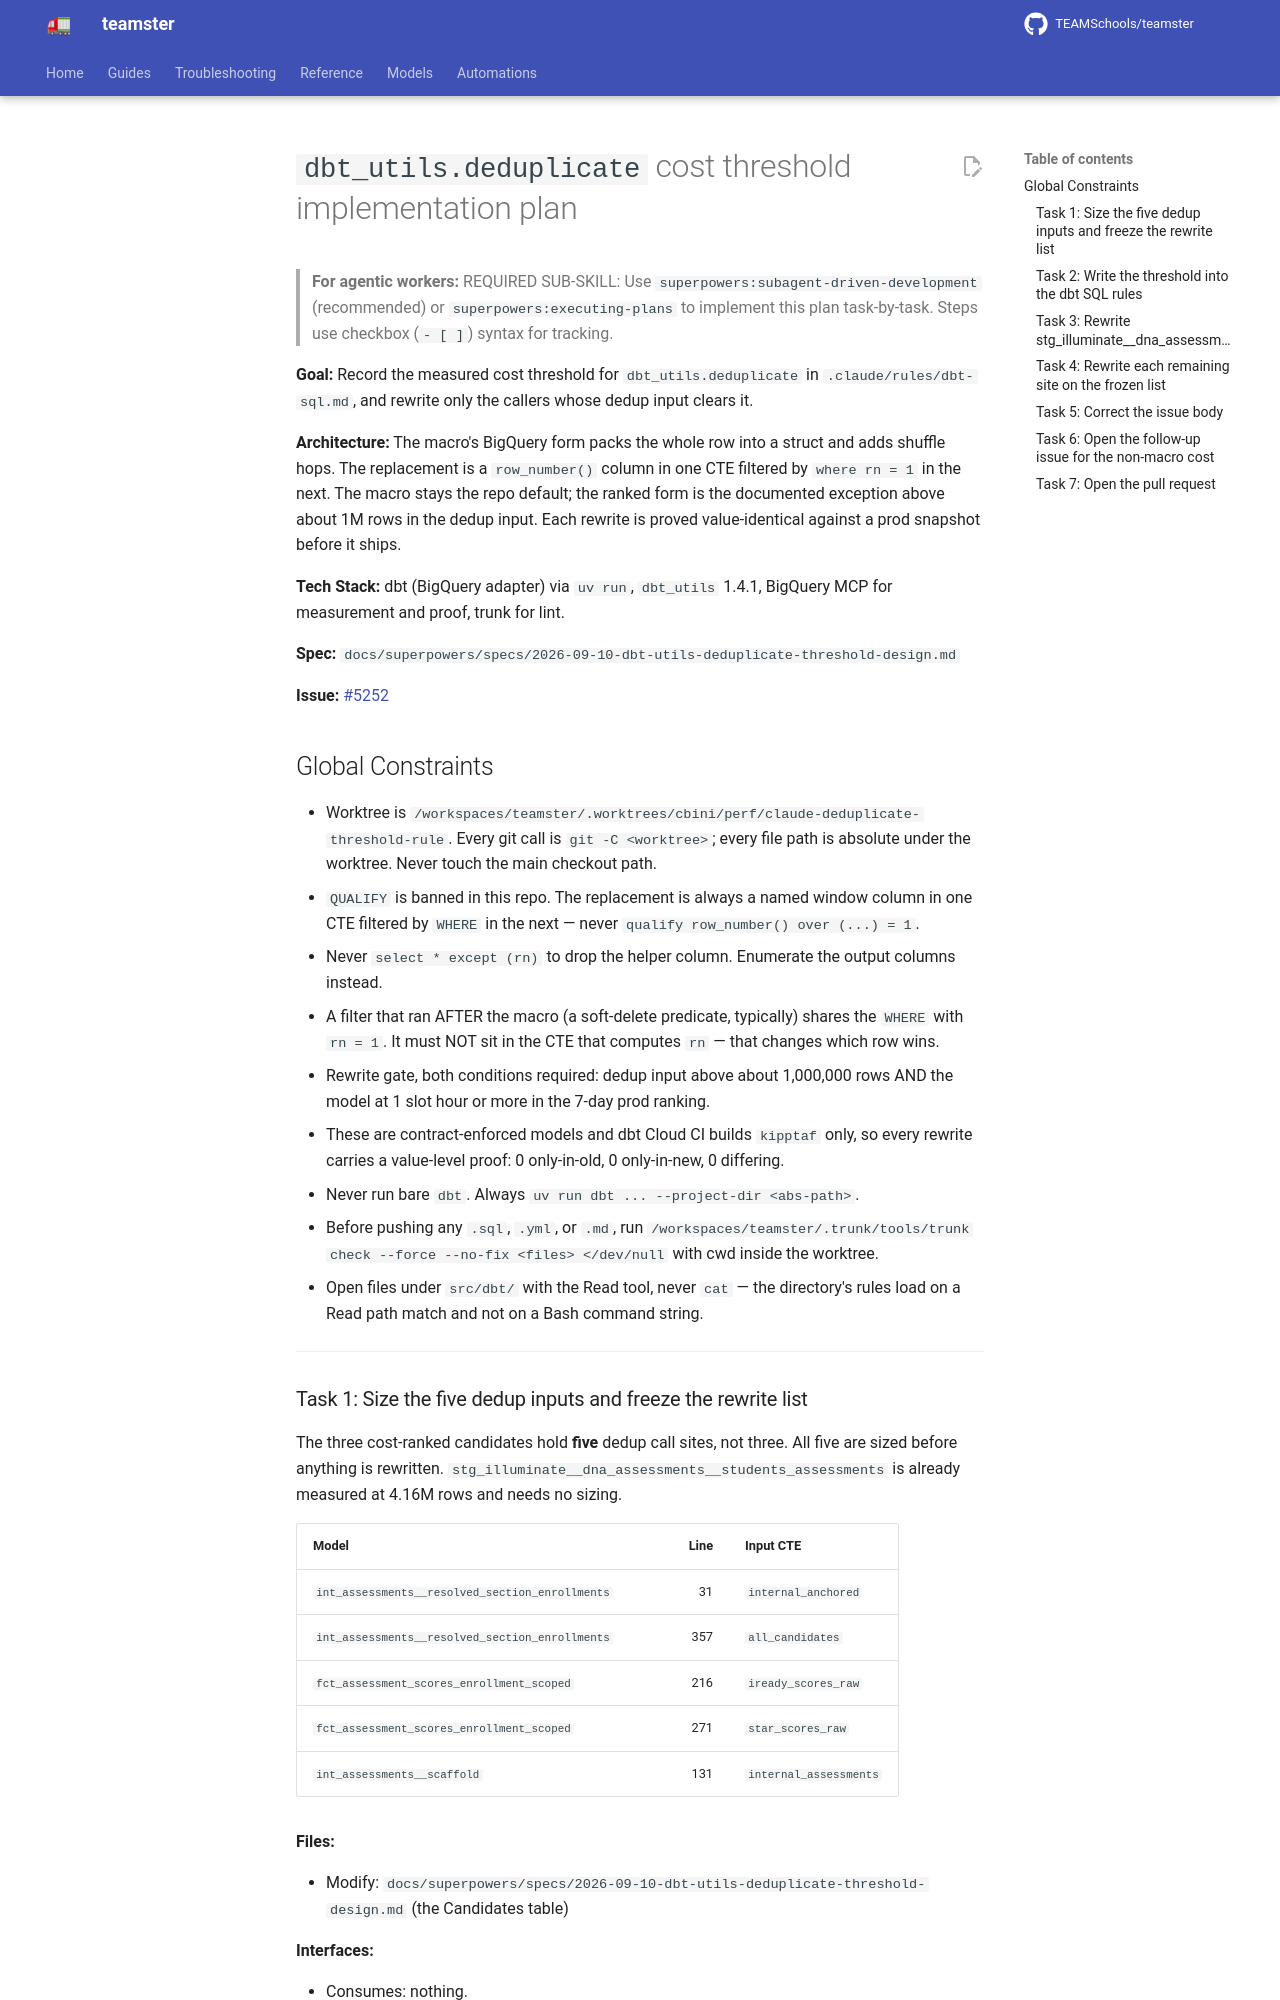

repository: TEAMSchools/teamster · page: superpowers/plans/2026-09-10-dbt-utils-deduplicate-threshold/index.html · generator: mkdocs

# `dbt_utils.deduplicate` cost threshold implementation plan

> **For agentic workers:** REQUIRED SUB-SKILL: Use
> `superpowers:subagent-driven-development` (recommended) or
> `superpowers:executing-plans` to implement this plan task-by-task. Steps use
> checkbox (`- [ ]`) syntax for tracking.

**Goal:** Record the measured cost threshold for `dbt_utils.deduplicate` in
`.claude/rules/dbt-sql.md`, and rewrite only the callers whose dedup input
clears it.

**Architecture:** The macro's BigQuery form packs the whole row into a struct
and adds shuffle hops. The replacement is a `row_number()` column in one CTE
filtered by `where rn = 1` in the next. The macro stays the repo default; the
ranked form is the documented exception above about 1M rows in the dedup input.
Each rewrite is proved value-identical against a prod snapshot before it ships.

**Tech Stack:** dbt (BigQuery adapter) via `uv run`, `dbt_utils` 1.4.1, BigQuery
MCP for measurement and proof, trunk for lint.

**Spec:**
`docs/superpowers/specs/2026-09-10-dbt-utils-deduplicate-threshold-design.md`

**Issue:** [#5252](https://github.com/TEAMSchools/teamster/issues/5252)

## Global Constraints

- Worktree is
  `/workspaces/teamster/.worktrees/cbini/perf/claude-deduplicate-threshold-rule`.
  Every git call is `git -C <worktree>`; every file path is absolute under the
  worktree. Never touch the main checkout path.
- `QUALIFY` is banned in this repo. The replacement is always a named window
  column in one CTE filtered by `WHERE` in the next — never
  `qualify row_number() over (...) = 1`.
- Never `select * except (rn)` to drop the helper column. Enumerate the output
  columns instead.
- A filter that ran AFTER the macro (a soft-delete predicate, typically) shares
  the `WHERE` with `rn = 1`. It must NOT sit in the CTE that computes `rn` —
  that changes which row wins.
- Rewrite gate, both conditions required: dedup input above about 1,000,000 rows
  AND the model at 1 slot hour or more in the 7-day prod ranking.
- These are contract-enforced models and dbt Cloud CI builds `kipptaf` only, so
  every rewrite carries a value-level proof: 0 only-in-old, 0 only-in-new, 0
  differing.
- Never run bare `dbt`. Always `uv run dbt ... --project-dir <abs-path>`.
- Before pushing any `.sql`, `.yml`, or `.md`, run
  `/workspaces/teamster/.trunk/tools/trunk check --force --no-fix <files> </dev/null`
  with cwd inside the worktree.
- Open files under `src/dbt/` with the Read tool, never `cat` — the directory's
  rules load on a Read path match and not on a Bash command string.

---
